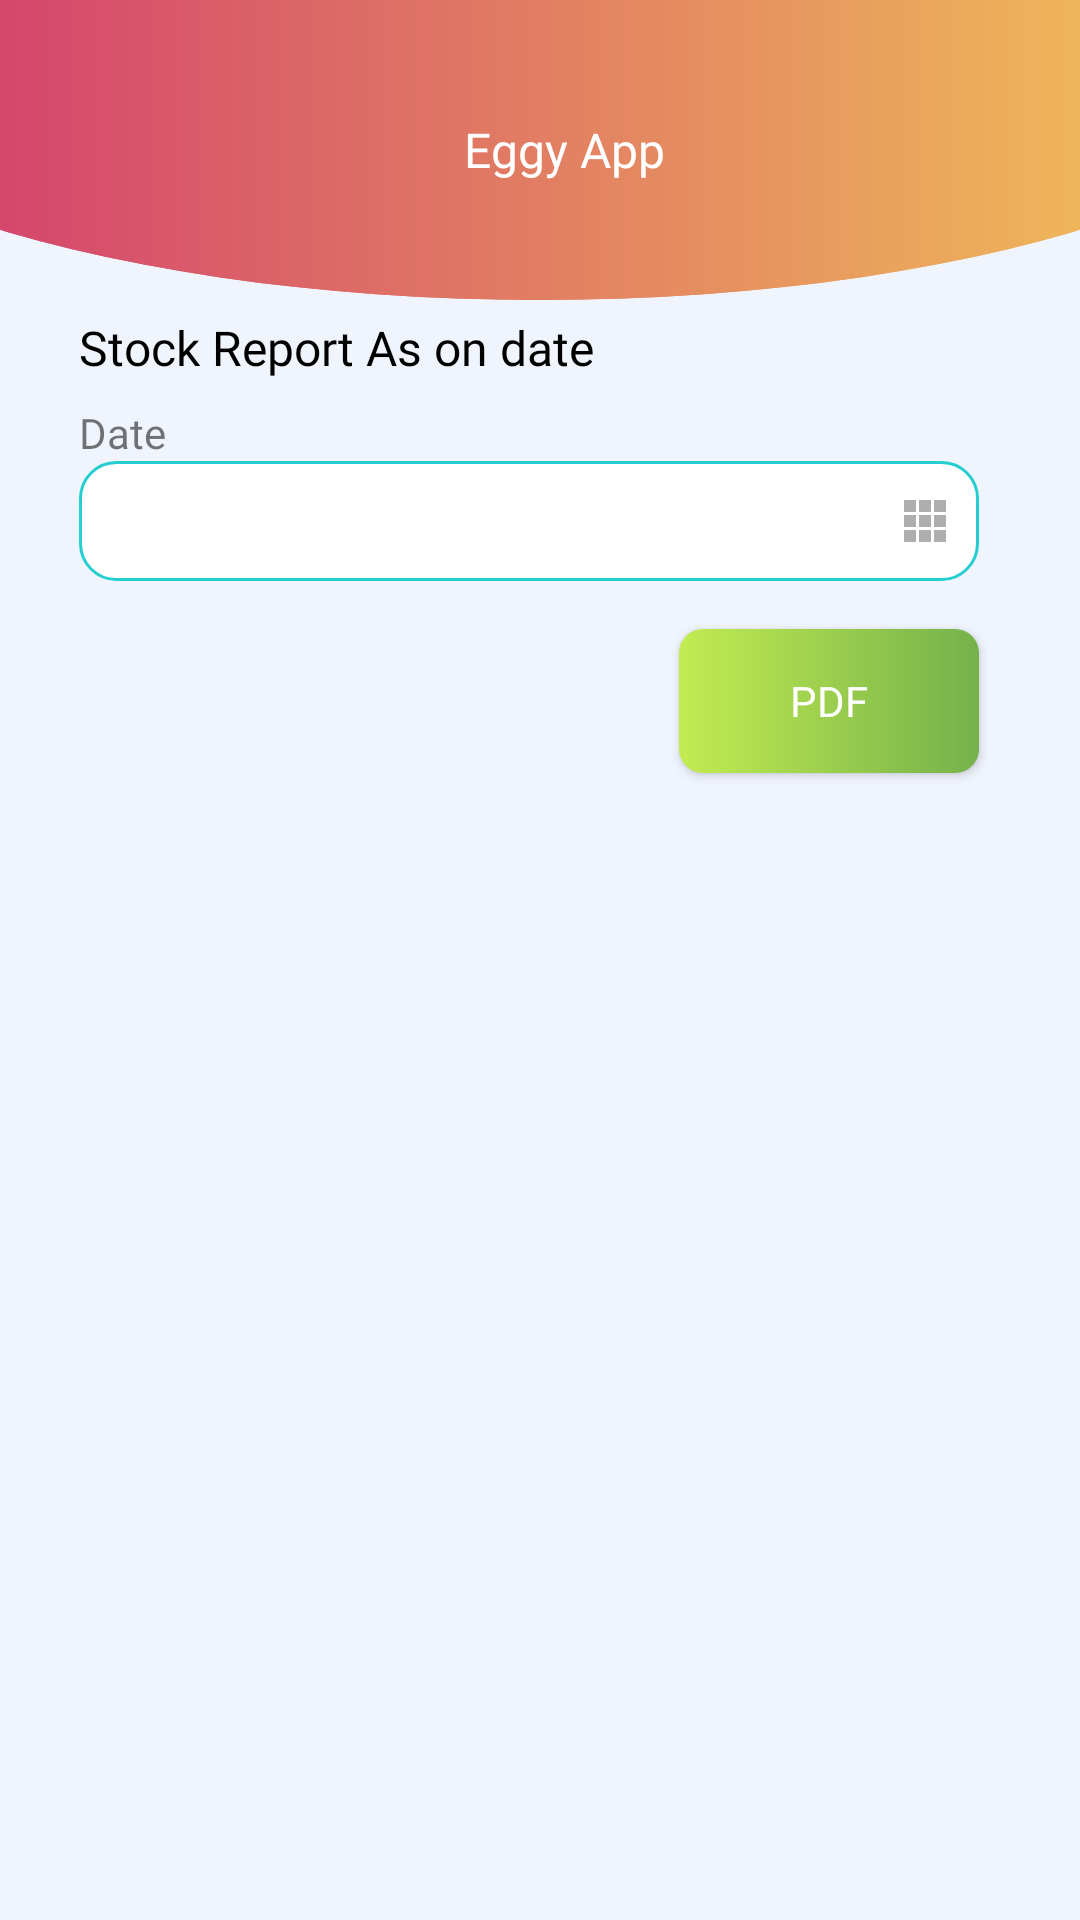

Here is an Android app screen rendered from its layout file. Give the layout XML and the strings, colors and styles it references.
<!-- AndroidManifest.xml: application theme Theme.EggyApp -->
<!-- res/layout/activity_report_detail.xml -->
<?xml version="1.0" encoding="utf-8"?>
<androidx.constraintlayout.widget.ConstraintLayout xmlns:android="http://schemas.android.com/apk/res/android"
    xmlns:app="http://schemas.android.com/apk/res-auto"
    xmlns:tools="http://schemas.android.com/tools"
    android:layout_width="match_parent"
    android:background="@color/appBG"
    android:layout_height="match_parent"
    tools:context=".ReportDetail">

    <include
        android:id="@+id/include"
        layout="@layout/toolbar_main"
        android:layout_width="match_parent"
        android:layout_height="wrap_content"
        app:layout_constraintEnd_toEndOf="parent"
        app:layout_constraintStart_toStartOf="parent"
        app:layout_constraintTop_toTopOf="parent" />

    <androidx.constraintlayout.widget.ConstraintLayout
        android:layout_width="match_parent"
        android:layout_height="0dp"
        app:layout_constraintEnd_toEndOf="parent"
        app:layout_constraintHorizontal_bias="0.0"
        app:layout_constraintStart_toStartOf="parent"
        app:layout_constraintBottom_toBottomOf="parent"
        app:layout_constraintTop_toBottomOf="@+id/include">

      


        <TextView
            android:id="@+id/textView6"
            android:layout_width="wrap_content"
            android:layout_height="wrap_content"
            android:layout_marginTop="5dp"
            android:fontFamily="@font/roboto_medium"
            android:text="Stock Report As on date"
            android:textColor="@color/black"
            android:textSize="@dimen/Large"
            app:layout_constraintEnd_toEndOf="parent"
            app:layout_constraintHorizontal_bias="0.14"
            app:layout_constraintStart_toStartOf="parent"
            app:layout_constraintTop_toTopOf="parent" />

        <TextView
            android:id="@+id/textView13"
            android:layout_width="wrap_content"
            android:layout_height="wrap_content"
            android:layout_marginTop="@dimen/eight"
            android:fontFamily="@font/roboto_medium"
            android:text="Date"
            app:layout_constraintEnd_toEndOf="parent"
            app:layout_constraintHorizontal_bias="0.0"
            app:layout_constraintStart_toStartOf="@+id/textView6"
            app:layout_constraintTop_toBottomOf="@+id/textView6" />

        <EditText
            android:id="@+id/editText2"
            android:layout_width="@dimen/editText_width"
            android:layout_height="40dp"
            android:background="@drawable/edittext_blueborder"
            android:drawableEnd="@drawable/ic_baseline_view_comfy_24"
            android:padding="@dimen/ten"
            app:layout_constraintEnd_toEndOf="parent"
            app:layout_constraintHorizontal_bias="0.0"
            app:layout_constraintStart_toStartOf="@+id/textView13"
            app:layout_constraintTop_toBottomOf="@+id/textView13" />

        <Button
            android:layout_width="@dimen/small_editText_width"
            android:layout_height="wrap_content"
            android:layout_marginTop="@dimen/Large"
            android:background="@drawable/btn_greencolor"
            android:fontFamily="@font/roboto"
            android:text="Pdf"
            android:textColor="@color/white"
            app:layout_constraintEnd_toEndOf="@+id/editText2"
            app:layout_constraintHorizontal_bias="1.0"
            app:layout_constraintStart_toStartOf="parent"
            app:layout_constraintTop_toBottomOf="@+id/editText2" />

    </androidx.constraintlayout.widget.ConstraintLayout>

</androidx.constraintlayout.widget.ConstraintLayout>
<!-- res/layout/toolbar_main.xml (included above) -->
<androidx.constraintlayout.widget.ConstraintLayout
    xmlns:android="http://schemas.android.com/apk/res/android"
    xmlns:app="http://schemas.android.com/apk/res-auto"
    xmlns:tools="http://schemas.android.com/tools"
    android:layout_width="match_parent"
    android:layout_height="wrap_content"
    android:background="@drawable/bg">

    <androidx.appcompat.widget.Toolbar
        android:id="@+id/toolbar_top"
        android:layout_width="match_parent"
        android:layout_height="match_parent"
        android:background="@drawable/bg"
        android:minHeight="100dp"
        app:layout_constraintEnd_toEndOf="parent"
        app:layout_constraintStart_toStartOf="parent"
        app:layout_constraintTop_toTopOf="parent">
<androidx.constraintlayout.widget.ConstraintLayout
    android:layout_width="match_parent"
    android:layout_height="match_parent">


    <ImageView
        android:id="@+id/back"
        android:layout_width="20dp"
        android:layout_height="20dp"
        android:src="@drawable/ic_baseline_arrow_back_24"
        app:layout_constraintEnd_toEndOf="parent"
        app:layout_constraintHorizontal_bias="0.0"
        app:layout_constraintStart_toStartOf="parent"
        app:layout_constraintTop_toTopOf="parent" />

    <TextView
        android:id="@+id/toolbar_title"
        android:layout_width="wrap_content"
        android:layout_height="wrap_content"
        android:fontFamily="@font/roboto"
        android:gravity="center"
        android:includeFontPadding="true"
        android:text="@string/eggy_app"
        android:textColor="@android:color/white"
        android:textSize="@dimen/Large"
        android:textStyle="normal"
        app:layout_constraintEnd_toEndOf="parent"
        app:layout_constraintStart_toStartOf="parent"
        app:layout_constraintTop_toTopOf="parent" />
</androidx.constraintlayout.widget.ConstraintLayout>

    </androidx.appcompat.widget.Toolbar>
</androidx.constraintlayout.widget.ConstraintLayout>
<!-- resources referenced by this layout -->
<resources>
  <color name="appBG">#F0F4FD</color>
  <color name="black">#FF000000</color>
  <color name="white">#FFFFFFFF</color>
  <dimen name="Large">16sp</dimen>
  <dimen name="editText_width">300dp</dimen>
  <dimen name="eight">8dp</dimen>
  <dimen name="small_editText_width">100dp</dimen>
  <dimen name="ten">10dp</dimen>
  <!-- drawable bg (drawable) -->
  <?xml version="1.0" encoding="utf-8"?>
  <layer-list xmlns:android="http://schemas.android.com/apk/res/android" >
  
  
      <item>
          <shape android:shape="rectangle" />
  
      </item>
      <item
          android:left="-100dp"
          android:right="-100dp"
          android:top="-100dp">
          <shape android:shape="oval">
              <gradient android:angle="360" android:startColor="#CD2871" android:endColor="#F6D455"/>
          </shape>
      </item>
  
  </layer-list>
  <!-- drawable btn_greencolor (drawable) -->
  <?xml version="1.0" encoding="utf-8"?>
  <shape xmlns:android="http://schemas.android.com/apk/res/android" android:shape="rectangle">
      <gradient android:angle="360" android:startColor="#C2EC51" android:endColor="#75B14B"/>
      <corners android:radius="8dp"/>
  </shape>
  <!-- drawable edittext_blueborder (drawable) -->
  <?xml version="1.0" encoding="utf-8"?>
  <shape xmlns:android="http://schemas.android.com/apk/res/android" android:shape="rectangle">
      <solid
          android:color="@color/white"/>
  
      <corners
          android:bottomRightRadius="12dp"
          android:bottomLeftRadius="12dp"
          android:topLeftRadius="12dp"
          android:topRightRadius="12dp"/>
      <stroke
          android:color="@color/blue"
          android:width="1dp"/>
  </shape>
  <!-- drawable ic_baseline_view_comfy_24 (drawable) -->
  <vector android:height="24dp" android:tint="#AEAEAE"
      android:viewportHeight="24" android:viewportWidth="18"
      android:width="18dp" xmlns:android="http://schemas.android.com/apk/res/android">
      <path android:fillColor="@android:color/white" android:pathData="M3,9h4L7,5L3,5v4zM3,14h4v-4L3,10v4zM8,14h4v-4L8,10v4zM13,14h4v-4h-4v4zM8,9h4L12,5L8,5v4zM13,5v4h4L17,5h-4zM18,14h4v-4h-4v4zM3,19h4v-4L3,15v4zM8,19h4v-4L8,15v4zM13,19h4v-4h-4v4zM18,19h4v-4h-4v4zM18,5v4h4L22,5h-4z"/>
  </vector>
  <string name="eggy_app">Eggy App</string>
  <style name="Theme.EggyApp" parent="Theme.AppCompat.Light.NoActionBar">
          
          <item name="colorPrimary">@color/light_green</item>
          <item name="colorPrimaryVariant">@color/light_grey</item>
          <item name="colorOnPrimary">@color/white</item>
          
          
          <item name="android:statusBarColor" tools:targetApi="l">@color/black</item>
          
      </style>
  <color name="blue">#25CED1</color>
  <color name="light_green">#F528E828</color>
  <color name="light_grey">#B6B3B3</color>
</resources>
